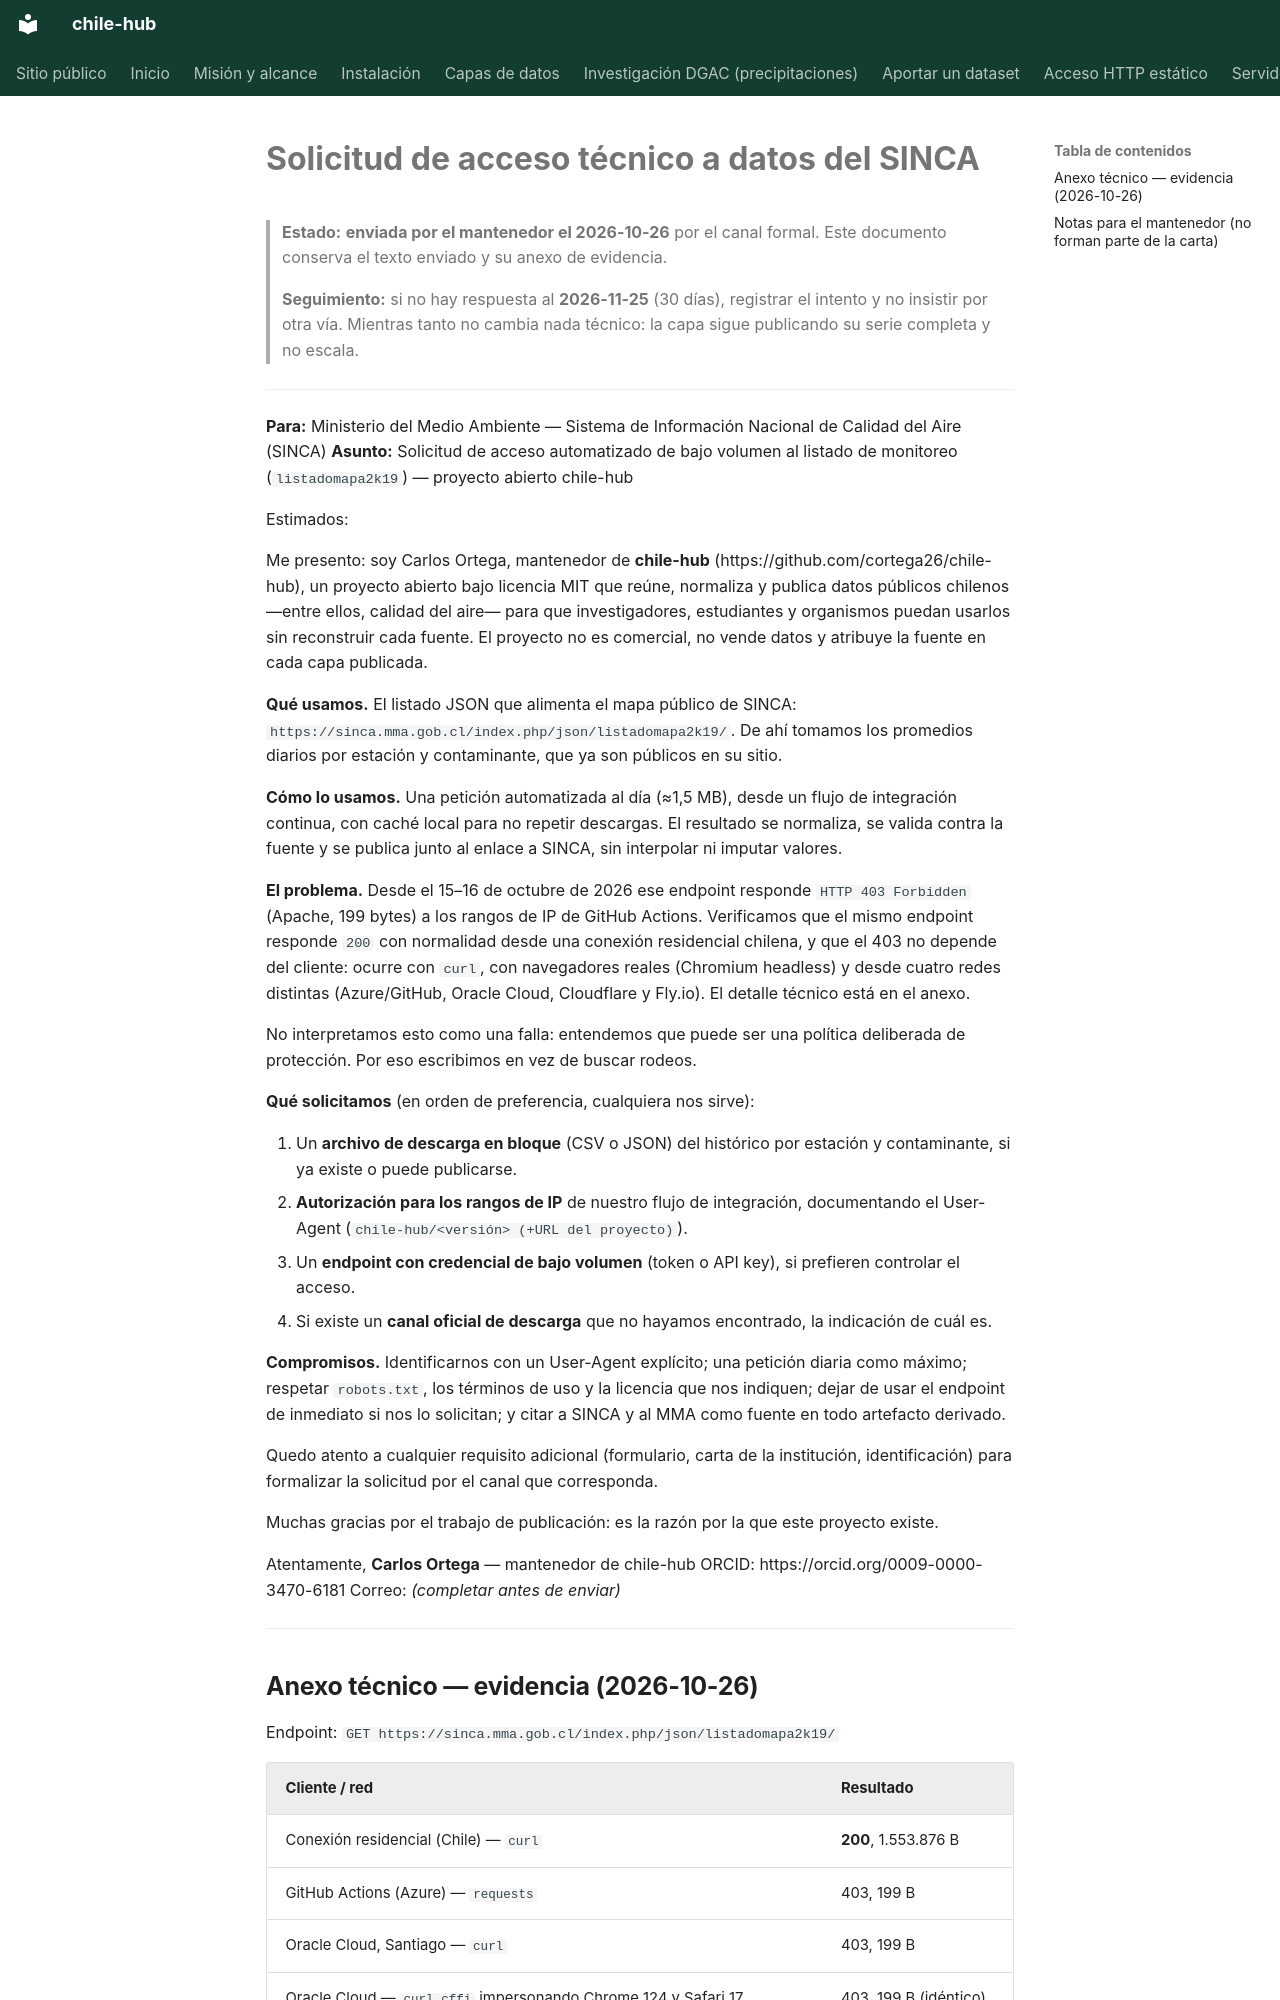

repository: cortega26/chile-hub · page: sinca-solicitud-acceso/index.html · generator: mkdocs

# Solicitud de acceso técnico a datos del SINCA

> **Estado:** **enviada por el mantenedor el 2026-10-26** por el canal formal.
> Este documento conserva el texto enviado y su anexo de evidencia.
>
> **Seguimiento:** si no hay respuesta al **2026-11-25** (30 días), registrar el
> intento y no insistir por otra vía. Mientras tanto no cambia nada técnico: la
> capa sigue publicando su serie completa y no escala.

---

**Para:** Ministerio del Medio Ambiente — Sistema de Información Nacional de
Calidad del Aire (SINCA)
**Asunto:** Solicitud de acceso automatizado de bajo volumen al listado de
monitoreo (`listadomapa2k19`) — proyecto abierto chile-hub

Estimados:

Me presento: soy Carlos Ortega, mantenedor de **chile-hub**
(https://github.com/cortega26/chile-hub), un proyecto abierto bajo licencia MIT
que reúne, normaliza y publica datos públicos chilenos —entre ellos, calidad del
aire— para que investigadores, estudiantes y organismos puedan usarlos sin
reconstruir cada fuente. El proyecto no es comercial, no vende datos y atribuye
la fuente en cada capa publicada.

**Qué usamos.** El listado JSON que alimenta el mapa público de SINCA:
`https://sinca.mma.gob.cl/index.php/json/listadomapa2k19/`. De ahí tomamos los
promedios diarios por estación y contaminante, que ya son públicos en su sitio.

**Cómo lo usamos.** Una petición automatizada al día (≈1,5 MB), desde un flujo de
integración continua, con caché local para no repetir descargas. El resultado se
normaliza, se valida contra la fuente y se publica junto al enlace a SINCA, sin
interpolar ni imputar valores.

**El problema.** Desde el 15–16 de octubre de 2026 ese endpoint responde
`HTTP 403 Forbidden` (Apache, 199 bytes) a los rangos de IP de GitHub Actions.
Verificamos que el mismo endpoint responde `200` con normalidad desde una
conexión residencial chilena, y que el 403 no depende del cliente: ocurre con
`curl`, con navegadores reales (Chromium headless) y desde cuatro redes distintas
(Azure/GitHub, Oracle Cloud, Cloudflare y Fly.io). El detalle técnico está en el
anexo.

No interpretamos esto como una falla: entendemos que puede ser una política
deliberada de protección. Por eso escribimos en vez de buscar rodeos.

**Qué solicitamos** (en orden de preferencia, cualquiera nos sirve):

1. Un **archivo de descarga en bloque** (CSV o JSON) del histórico por estación y
   contaminante, si ya existe o puede publicarse.
2. **Autorización para los rangos de IP** de nuestro flujo de integración,
   documentando el User-Agent (`chile-hub/<versión> (+URL del proyecto)`).
3. Un **endpoint con credencial de bajo volumen** (token o API key), si prefieren
   controlar el acceso.
4. Si existe un **canal oficial de descarga** que no hayamos encontrado, la
   indicación de cuál es.

**Compromisos.** Identificarnos con un User-Agent explícito; una petición diaria
como máximo; respetar `robots.txt`, los términos de uso y la licencia que nos
indiquen; dejar de usar el endpoint de inmediato si nos lo solicitan; y citar a
SINCA y al MMA como fuente en todo artefacto derivado.

Quedo atento a cualquier requisito adicional (formulario, carta de la institución,
identificación) para formalizar la solicitud por el canal que corresponda.

Muchas gracias por el trabajo de publicación: es la razón por la que este
proyecto existe.

Atentamente,
**Carlos Ortega** — mantenedor de chile-hub
ORCID: https://orcid.org/0009-0000-3470-6181
Correo: *(completar antes de enviar)*

---
